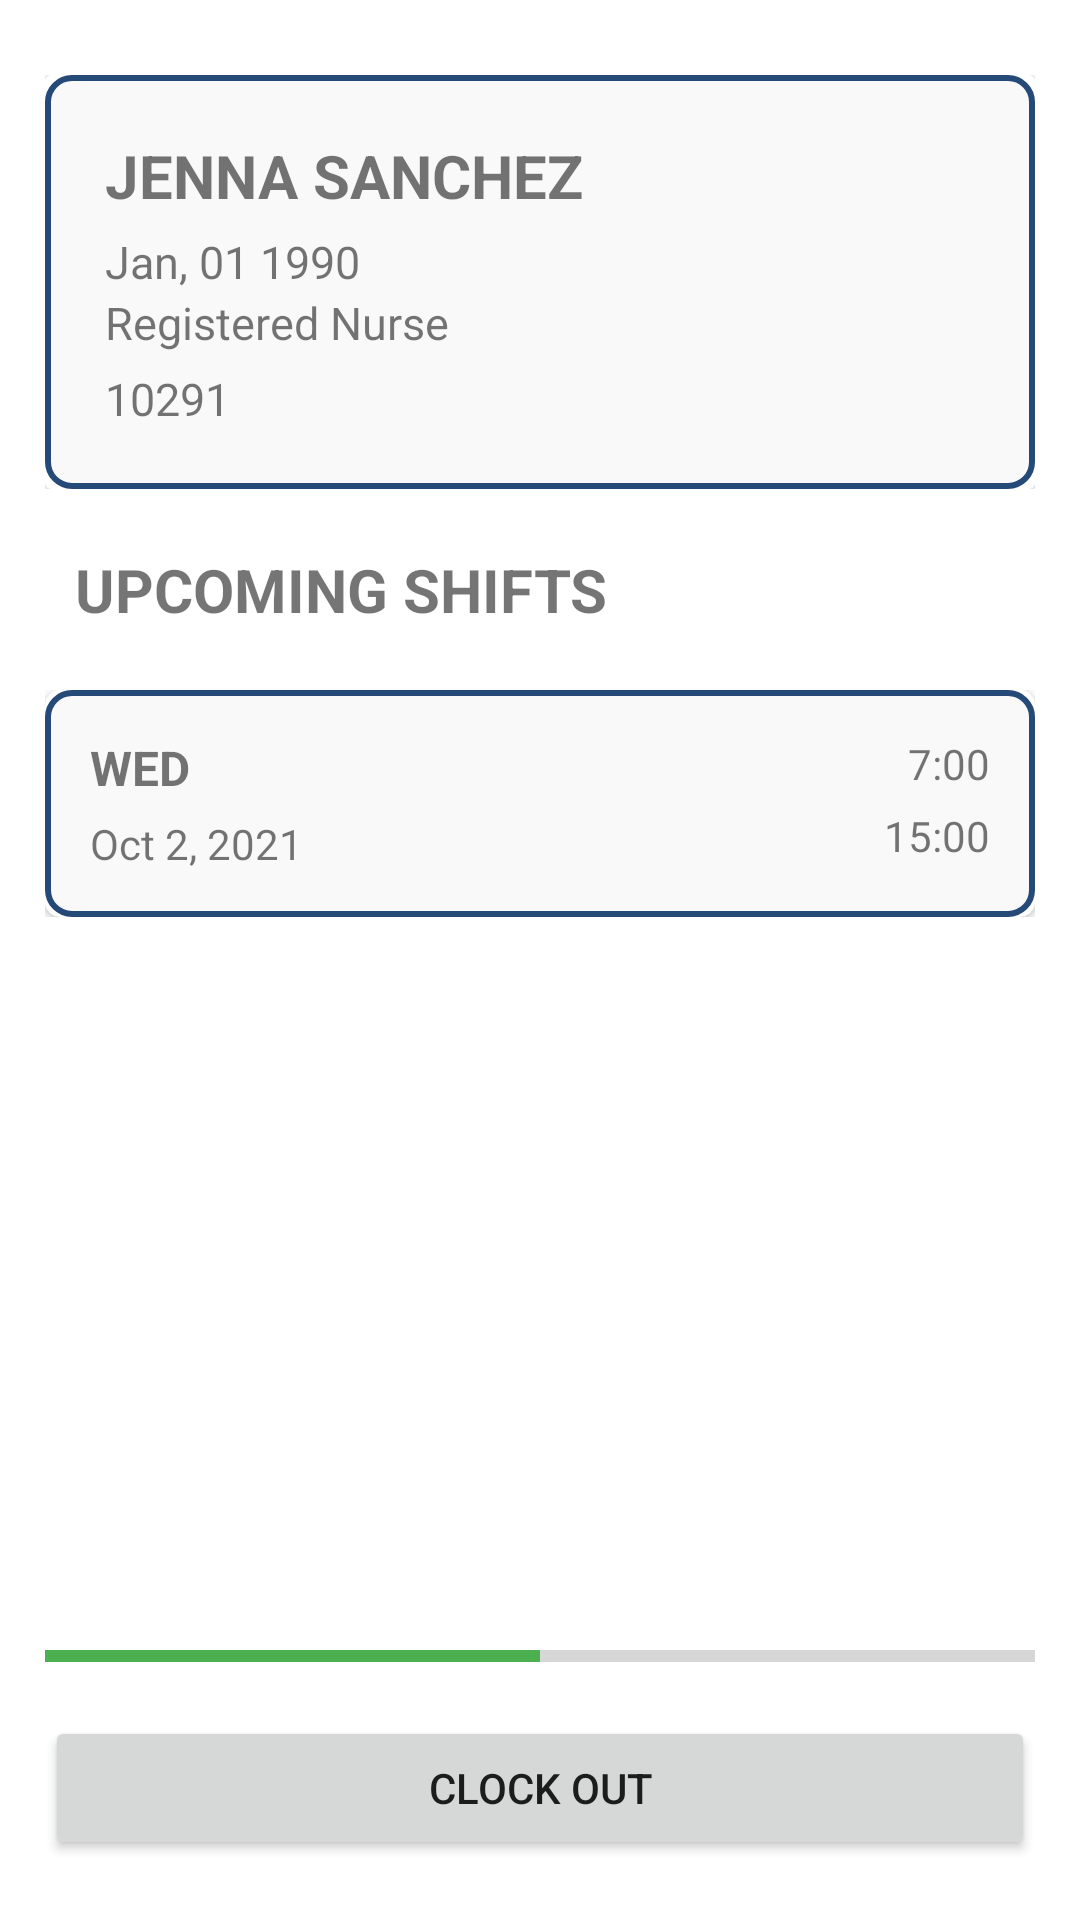

This screen was rendered from an Android layout file. Write that file and the resources it references.
<!-- AndroidManifest.xml: application theme Theme.AngleseaClinicShiftManager -->
<!-- res/layout/activity_user_dashboard.xml -->
<?xml version="1.0" encoding="utf-8"?>
<RelativeLayout xmlns:android="http://schemas.android.com/apk/res/android"
    xmlns:app="http://schemas.android.com/apk/res-auto"
    xmlns:tools="http://schemas.android.com/tools"
    android:layout_width="match_parent"
    android:layout_height="match_parent"
    android:padding="15sp"
    tools:context=".UserDashboard">

    <RelativeLayout
        android:id="@+id/info_card"
        android:layout_width="match_parent"
        android:layout_height="match_parent"
        android:layout_marginTop="10dp"
        android:layout_marginBottom="5dp"
        android:orientation="vertical">


        <include
            android:id="@+id/main_staff_info"
            layout="@layout/staff_info_card"
            android:layout_height="wrap_content"
            android:layout_width="match_parent"/>

        <TextView
            android:id="@+id/tv_upcoming_shifts_title"
            android:layout_width="wrap_content"
            android:layout_height="wrap_content"
            android:layout_below="@+id/main_staff_info"
            android:layout_marginStart="10dp"
            android:layout_marginTop="20dp"
            android:layout_marginEnd="20dp"
            android:layout_marginBottom="20dp"
            android:text="UPCOMING SHIFTS"
            android:textAllCaps="true"
            android:textSize="20dp"
            android:textStyle="bold" />

        <include
            android:id="@+id/main_shifts_view"
            layout="@layout/upcoming_shifts_gridview"
            android:layout_height="match_parent"
            android:layout_below="@+id/tv_upcoming_shifts_title"
            android:layout_width="wrap_content" />

        <ProgressBar
            android:id="@+id/shift_progress_bar"
            style="?android:attr/progressBarStyleHorizontal"
         android:layout_width="400dp"
            android:layout_height="40dp"
            android:layout_above="@+id/btn_clock_out"
            android:indeterminate="false"
            android:max="100"
            android:progress="50"
            android:progressTint="#4CAF50" />

        <Button
            android:id="@+id/btn_clock_out"
            android:layout_width="wrap_content"
            android:layout_height="wrap_content"
            android:layout_gravity="bottom"
            android:width="400dp"
            android:layout_alignParentBottom="true"

            android:text="CLOCK OUT" />

    </RelativeLayout>



</RelativeLayout>
<!-- res/layout/staff_info_card.xml (included above) -->
<RelativeLayout xmlns:android="http://schemas.android.com/apk/res/android"
    android:layout_width="match_parent"
    android:layout_height="wrap_content"
    xmlns:app="http://schemas.android.com/apk/res-auto"
    android:layout_margin="10dp">



    <androidx.cardview.widget.CardView
            android:layout_gravity="fill"
            android:layout_rowWeight="1"
            android:layout_columnWeight="1"
         android:layout_height="wrap_content"
        android:layout_width="match_parent">

            <RelativeLayout
                android:layout_width="wrap_content"
                android:layout_height="wrap_content"
                android:background="@drawable/background_shape"
                android:orientation="vertical"
                android:padding="20dp">

                <TextView
                    android:id="@+id/cv_staff_info_name"
                    android:layout_width="match_parent"
                    android:layout_height="wrap_content"
                    android:text="JENNA SANCHEZ"
                    android:gravity="start"
                    android:textSize="20dp"
                    android:textAllCaps="true"
                    android:textStyle="bold"
                    android:paddingBottom="5dp"
                    />

                <TextView
                    android:id="@+id/cv_staff_info_dob"
                    android:layout_width="match_parent"
                    android:layout_height="wrap_content"
                    android:textSize="15dp"
                    android:layout_below="@+id/cv_staff_info_name"
                    android:text="Jan, 01 1990" />

                <TextView
                    android:id="@+id/cv_staff_info_role"
                    android:layout_width="match_parent"
                    android:layout_height="wrap_content"
                    android:paddingBottom="5dp"
                    android:textSize="15dp"
                    android:layout_below="@+id/cv_staff_info_dob"
                    android:text="Registered Nurse" />
                <TextView
                    android:id="@+id/cv_staff_info_id_number"
                    android:layout_width="match_parent"
                    android:layout_height="wrap_content"
                    android:textSize="15dp"
                    android:text="10291"
                    android:layout_below="@+id/cv_staff_info_role"/>

                <ImageView
                    android:id="@+id/cv_staff_image"
                    android:layout_width="wrap_content"
                    android:layout_height="wrap_content"
                    android:layout_alignEnd="@+id/cv_staff_info_dob"
                    android:layout_centerVertical="true"
                    android:src="@mipmap/ic_staff_image_round"

                    />

            </RelativeLayout>

        </androidx.cardview.widget.CardView>


</RelativeLayout>
<!-- res/layout/upcoming_shifts_gridview.xml (included above) -->
<?xml version="1.0" encoding="utf-8"?>
<RelativeLayout xmlns:android="http://schemas.android.com/apk/res/android"
    android:layout_width="match_parent"
    android:layout_height="wrap_content"
    xmlns:app="http://schemas.android.com/apk/res-auto"
    android:layout_margin="10dp">

    <GridLayout
        android:layout_width="match_parent"
        android:layout_height="wrap_content"
        android:rowCount="1"
        android:columnCount="2"
        >

        <androidx.cardview.widget.CardView
            android:layout_gravity="fill"
            android:layout_rowWeight="1"
            android:layout_columnWeight="1"
            app:cardCornerRadius="5dp"
            android:elevation="2dp" >

            <RelativeLayout
                android:layout_width="wrap_content"
                android:layout_height="wrap_content"
                android:orientation="vertical"
                android:background="@drawable/background_shape"
                android:padding="15dp">

                <TextView
                    android:id="@+id/cv_shift_day"
                    android:layout_width="match_parent"
                    android:layout_height="wrap_content"
                    android:text="WED"
                    android:textStyle="bold"
                    android:textAllCaps="true"
                    android:textSize="16dp"
                    android:gravity="start"
                    android:paddingBottom="5dp"
                    />

                <TextView
                    android:id="@+id/cv_shift_date"
                    android:layout_width="match_parent"
                    android:layout_height="wrap_content"
                    android:layout_below="@+id/cv_shift_day"
                    android:text="Oct 2, 2021" />

                <TextView
                    android:id="@+id/cv_shift_start_time"
                    android:layout_width="match_parent"
                    android:layout_height="wrap_content"
                    android:gravity="end"
                    android:paddingBottom="5dp"
                    android:text="7:00" />
                <TextView
                    android:id="@+id/cv_shift_end_time"
                    android:layout_width="match_parent"
                    android:layout_height="wrap_content"
                    android:text="15:00"
                    android:gravity="end"
                    android:layout_below="@+id/cv_shift_start_time"/>

            </RelativeLayout>

        </androidx.cardview.widget.CardView>

    </GridLayout>

</RelativeLayout>
<!-- resources referenced by this layout -->
<resources>
  <!-- drawable background_shape (drawable) -->
  <?xml version="1.0" encoding="utf-8"?>
  <shape
      xmlns:android="http://schemas.android.com/apk/res/android"
      android:shape="rectangle"
      >
      <solid
          android:color="#f9f9f9" >
      </solid>
  
      <stroke
          android:width="2dp"
          android:color="#264a78" >
      </stroke>
  
      <padding
          android:left="5dp"
          android:top="5dp"
          android:right="5dp"
          android:bottom="5dp"    >
      </padding>
  
      <corners
          android:radius="8dp"   >
      </corners>
  
  </shape>
  <!-- mipmap ic_staff_image_round (mipmap-anydpi-v26) -->
  <?xml version="1.0" encoding="utf-8"?>
  <adaptive-icon xmlns:android="http://schemas.android.com/apk/res/android">
      <background android:drawable="@drawable/ic_staff_image_background"/>
      <foreground android:drawable="@drawable/ic_staff_image_foreground"/>
  </adaptive-icon>
  <style name="Theme.AngleseaClinicShiftManager" parent="Theme.MaterialComponents.DayNight.DarkActionBar">
          
          <item name="colorPrimary">@color/purple_500</item>
          <item name="colorPrimaryVariant">@color/purple_700</item>
          <item name="colorOnPrimary">@color/white</item>
          
          <item name="colorSecondary">@color/teal_200</item>
          <item name="colorSecondaryVariant">@color/teal_700</item>
          <item name="colorOnSecondary">@color/black</item>
          
          <item name="android:statusBarColor" tools:targetApi="l">?attr/colorPrimaryVariant</item>
          
      </style>
  <!-- not gathered from this repository: default colours our renderer supplied (Android Studio template values) -->
  <color name="purple_500">#FF6200EE</color>
  <color name="purple_700">#FF3700B3</color>
  <color name="teal_200">#FF03DAC5</color>
  <color name="teal_700">#FF018786</color>
  <color name="black">#FF000000</color>
  <color name="white">#FFFFFFFF</color>
</resources>
